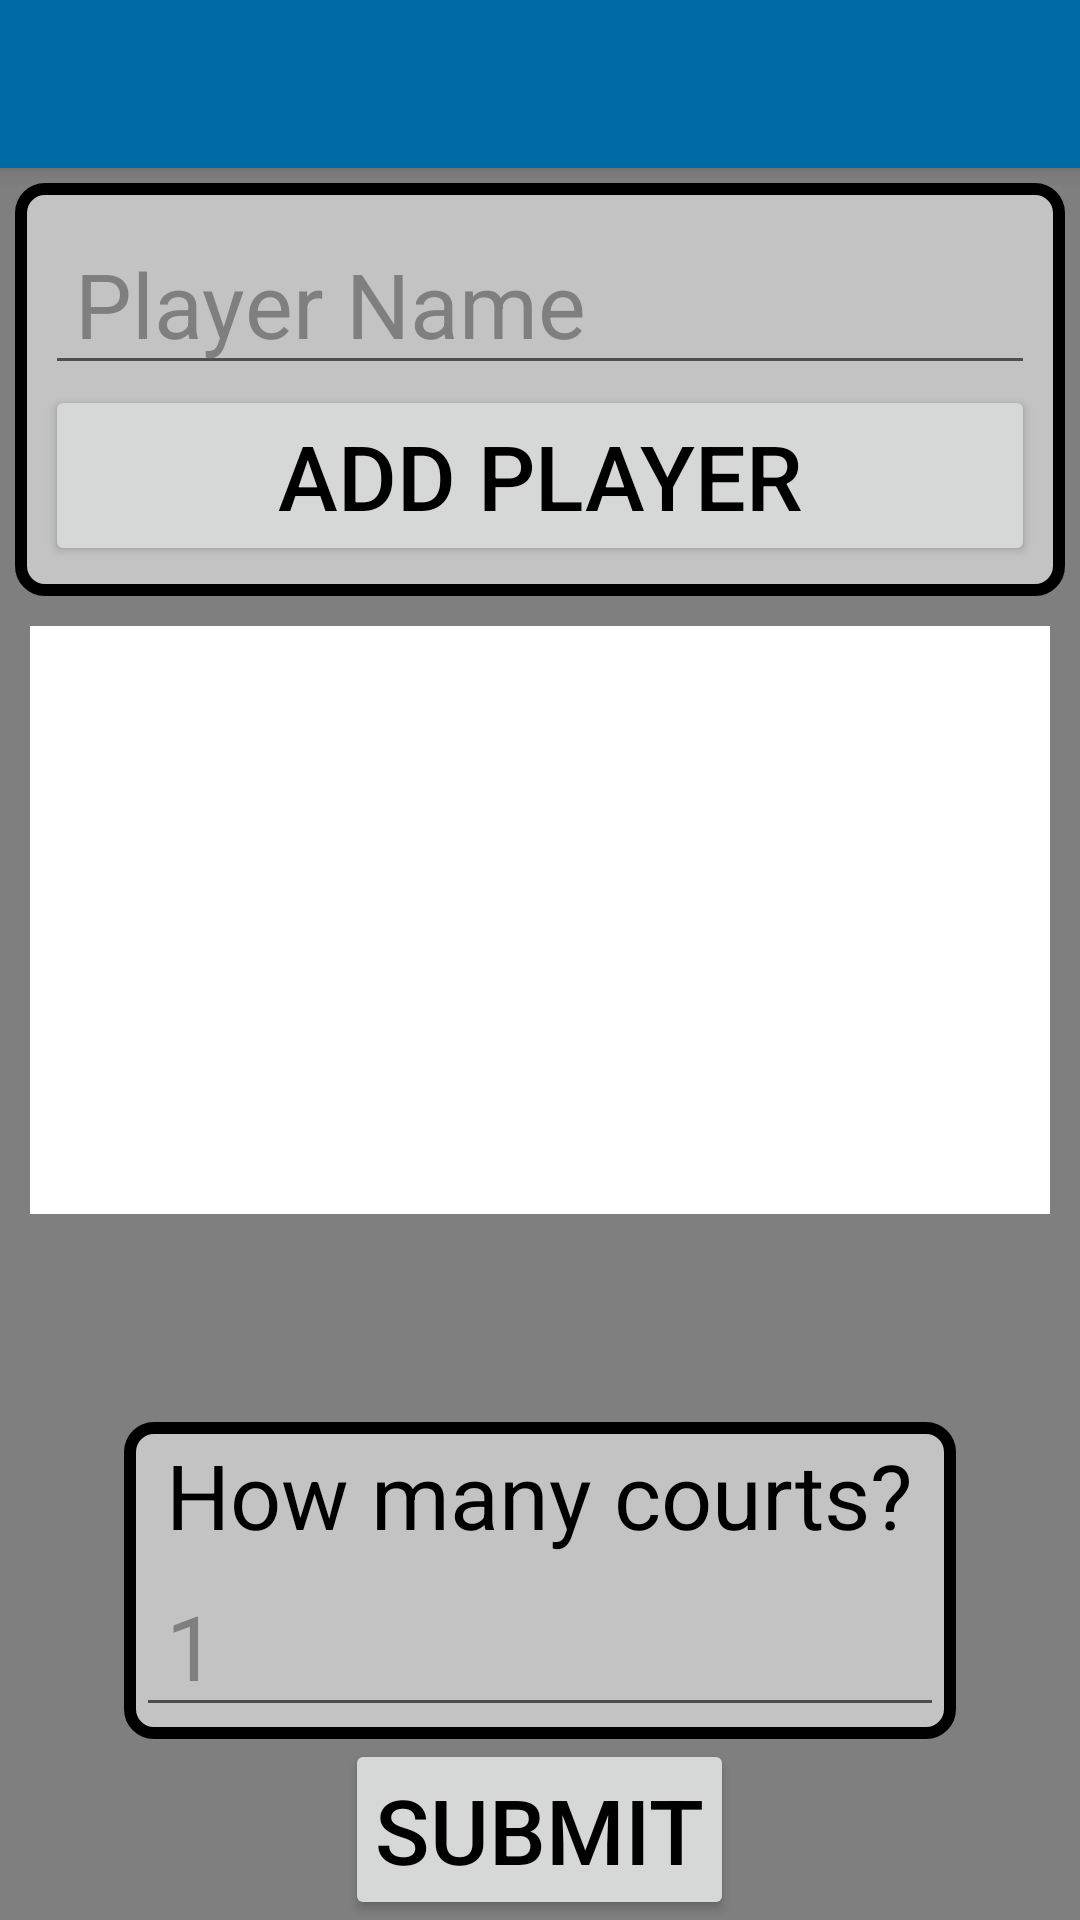

Write the Android layout XML for this screen, with the resource values it uses.
<!-- AndroidManifest.xml: application theme Theme.FairRandom -->
<!-- res/layout/activity_setup.xml -->
<?xml version="1.0" encoding="utf-8"?>
<RelativeLayout
    xmlns:android="http://schemas.android.com/apk/res/android"
    xmlns:tools="http://schemas.android.com/tools"
    android:id="@+id/main"
    android:layout_width="match_parent"
    android:layout_height="match_parent"
    tools:context=".SetupActivity"
    android:background="?attr/background">

    <androidx.appcompat.widget.Toolbar
        android:id="@+id/my_toolbar"
        android:layout_width="match_parent"
        android:layout_height="?attr/actionBarSize"
        android:background="?attr/colorPrimary"
        android:elevation="4dp"
        android:theme="@style/ThemeOverlay.AppCompat.ActionBar"/>

    <RelativeLayout
        android:layout_width="match_parent"
        android:layout_height="wrap_content"
        android:id="@+id/newPlayerLayout"
        android:background="@drawable/grey_light_rect"
        android:layout_below="@+id/my_toolbar"
        android:layout_margin="5dp"
        android:padding="10dp">

        <EditText
            android:layout_width="match_parent"
            android:layout_height="wrap_content"
            android:id="@+id/newPlayerEditText"
            style="@style/inputBox"
            android:hint="@string/newPlayerName"
            android:inputType="number"/>

        <Button
            android:layout_width="match_parent"
            android:layout_height="wrap_content"
            android:id="@+id/newPlayerButton"
            android:layout_below="@+id/newPlayerEditText"
            android:text="@string/newPlayer"
            style="@style/inputBox"/>

    </RelativeLayout>

    <RelativeLayout
        android:layout_width="wrap_content"
        android:layout_height="wrap_content"
        android:id="@+id/ListLayout"
        android:layout_alignParentStart="true"
        android:layout_alignParentEnd="true"
        android:layout_above="@id/errorTextView"
        android:layout_below="@+id/newPlayerLayout"
        android:background="@color/white"
        android:layout_marginHorizontal="10dp"
        android:layout_marginVertical="5dp">

        <ListView
            android:id="@+id/playersList"
            android:layout_width="match_parent"
            android:layout_height="match_parent" />

    </RelativeLayout>

    <RelativeLayout
        android:layout_width="match_parent"
        android:layout_height="wrap_content"
        android:id="@+id/topOfInputBow"
        android:layout_alignTop="@id/courtInputBox"/>

    <RelativeLayout
        android:layout_width="wrap_content"
        android:layout_height="wrap_content"
        android:id="@+id/courtInputBox"
        android:layout_centerHorizontal="true"
        android:layout_above="@+id/submitButton"
        android:background="@drawable/grey_light_rect">

        <TextView
            android:layout_width="wrap_content"
            android:layout_height="wrap_content"
            android:id="@+id/courtNumberTextView"
            style="@style/inputBox"
            android:text="@string/courtNumberPrompt"/>

        <EditText
            android:layout_width="match_parent"
            android:layout_height="wrap_content"
            android:id="@+id/courtNumberEditText"
            android:inputType="number"
            android:layout_below="@id/courtNumberTextView"
            android:layout_alignStart="@id/courtNumberTextView"
            android:layout_alignEnd="@id/courtNumberTextView"
            style="@style/inputBox"
            android:hint="@string/courtInputHint"/>

    </RelativeLayout>

    <Button
        android:layout_width="wrap_content"
        android:layout_height="wrap_content"
        android:id="@+id/submitButton"
        android:layout_centerHorizontal="true"
        android:layout_alignParentBottom="true"
        style="@style/inputBox"
        android:text="@string/submit"/>

    <TextView
        android:id="@+id/errorTextView"
        style="@style/errorMessage"
        android:layout_width="match_parent"
        android:layout_height="wrap_content"
        android:layout_above="@id/courtInputBox"
        android:layout_centerHorizontal="true"
        android:layout_marginHorizontal="10dp"
        android:layout_marginTop="5dp"
        android:layout_marginBottom="10dp"/>



</RelativeLayout>
<!-- resources referenced by this layout -->
<resources>
  <color name="white">#FFFFFFFF</color>
  <!-- drawable grey_light_rect (drawable) -->
  <?xml version="1.0" encoding="utf-8"?>
  <shape xmlns:android="http://schemas.android.com/apk/res/android"
      android:shape="rectangle">
  
      <solid
          android:color="@color/grey_light"/>
  
      <stroke
          android:color="@color/black"
          android:width="4dp"/>
  
      <corners
          android:radius="8dp"/>
  
      <padding
          android:top="4dp"
          android:bottom="4dp"
          android:left="4dp"
          android:right="4dp"/>
  
  </shape>
  <string name="courtInputHint">1</string>
  <string name="courtNumberPrompt">How many courts?</string>
  <string name="newPlayer">Add Player</string>
  <string name="newPlayerName">Player Name</string>
  <string name="submit">Submit</string>
  <style name="errorMessage">
          <item name="android:background">@drawable/grey_light_rect</item>
          <item name="android:textSize">22sp</item>
          <item name="android:textColor">@color/red</item>
          <item name="android:visibility">invisible</item>
          <item name="android:padding">10dp</item>
      </style>
  <style name="inputBox">
          <item name="android:textSize">30sp</item>
          <item name="android:paddingStart">10dp</item>
          <item name="android:paddingEnd">10dp</item>
          <item name="android:textColor">@color/black</item>
          <item name="android:textColorHint">@color/grey</item>
      </style>
  <style name="Theme.FairRandom" parent="Theme.MaterialComponents.DayNight.NoActionBar">
          
          <item name="colorPrimary">@color/Primary</item>
          <item name="colorPrimaryVariant">@color/purple_700</item>
          <item name="colorOnPrimary">@color/white</item>
          
          <item name="colorSecondary">@color/Secondary</item>
          <item name="colorSecondaryVariant">@color/teal_700</item>
          <item name="colorOnSecondary">@color/black</item>
          
          <item name="android:statusBarColor">?attr/colorPrimaryVariant</item>
          
          <item name="background">@color/grey</item>
  
      </style>
  <color name="grey_light">#C3C3C3</color>
  <color name="black">#FF000000</color>
  <color name="red">#ED1C24</color>
  <color name="grey">#7F7F7F</color>
  <color name="Primary">#006AA6</color>
  <color name="purple_700">#FF3700B3</color>
  <color name="Secondary">#00C7B1</color>
  <color name="teal_700">#FF018786</color>
</resources>
